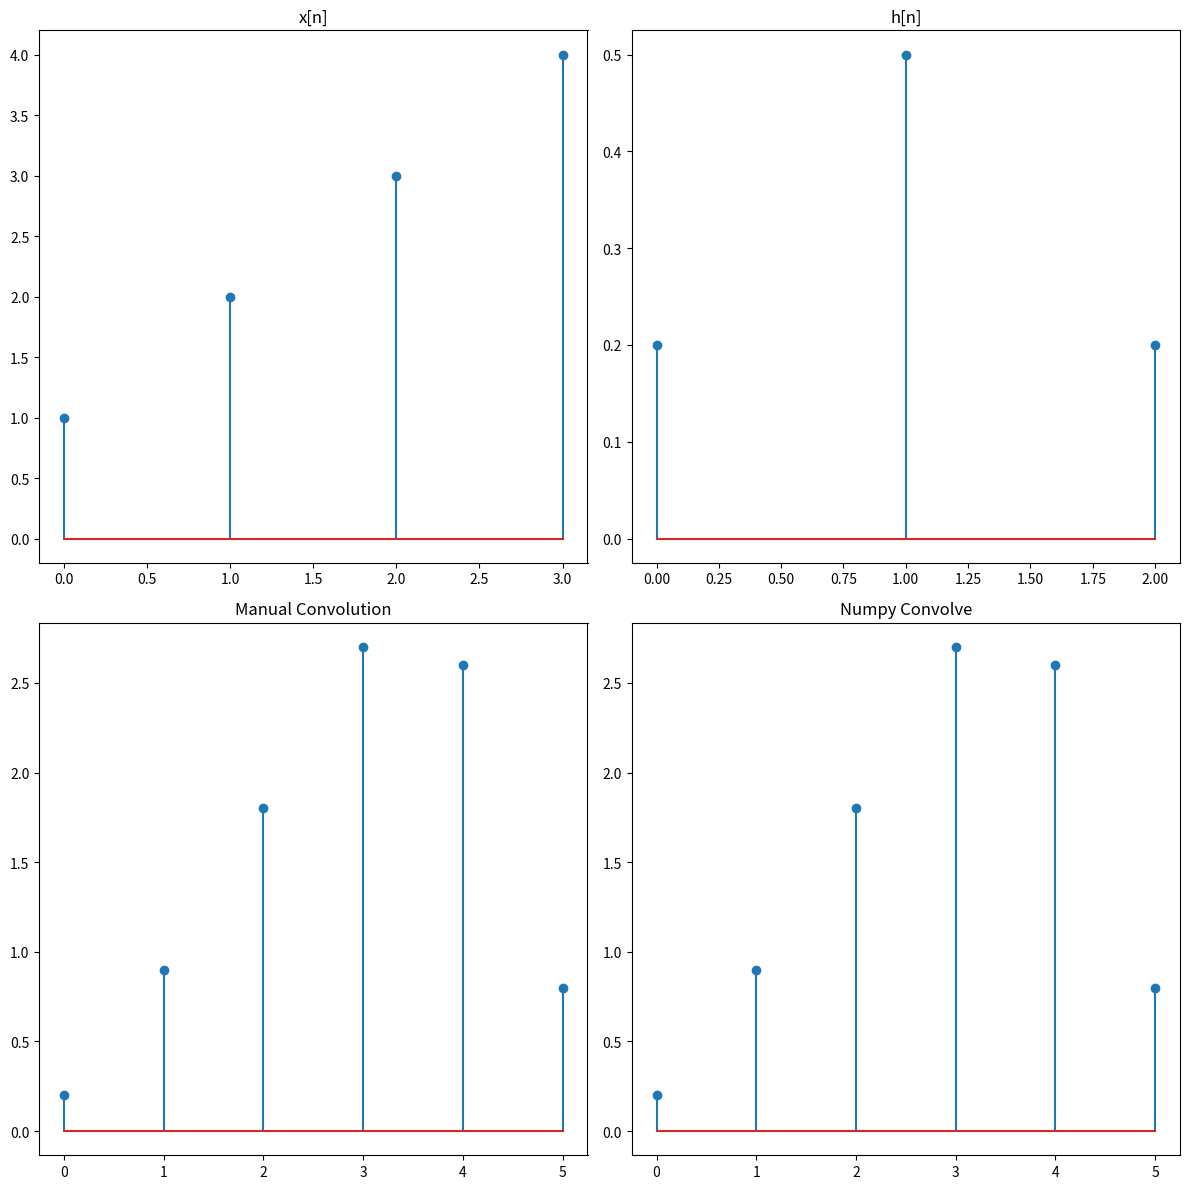

Recreate this plot in Python.
import numpy as np
import matplotlib.pyplot as plt

def manual_convolve(x, h):
    len_y = len(x) + len(h) - 1
    y = np.zeros(len_y)
    
    for n in range(len_y):
        for k in range(len(x)):
            if 0 <= n - k < len(h):
                y[n] += x[k] * h[n - k]
    
    return y

# x[n] ve h[n] dizileri
x1 = np.array([1, 2, 3, 4])
h1 = np.array([0.2, 0.5, 0.2])

y1_manual = manual_convolve(x1, h1)
y1_numpy = np.convolve(x1, h1, mode='full')

plt.figure(figsize=(12, 12))

plt.subplot(2, 2, 1)
plt.stem(x1)
plt.title('x[n]')

plt.subplot(2, 2, 2)
plt.stem(h1)
plt.title('h[n]')

plt.subplot(2, 2, 3)
plt.stem(y1_manual)
plt.title('Manual Convolution')

plt.subplot(2, 2, 4)
plt.stem(y1_numpy)
plt.title('Numpy Convolve')

plt.tight_layout()
plt.show()
